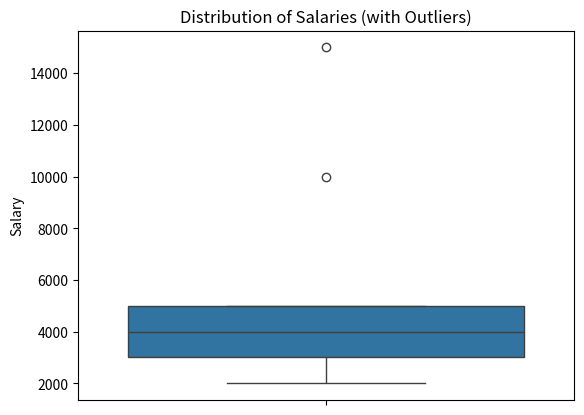

Write the Python code that produced this figure.
import seaborn as sns
import matplotlib.pyplot as plt

data = {'Salary': [2000, 2500, 3000, 3500, 4000, 4500, 5000, 10000, 15000]}
sns.boxplot(data=data, y='Salary')
plt.title('Distribution of Salaries (with Outliers)')
plt.show()